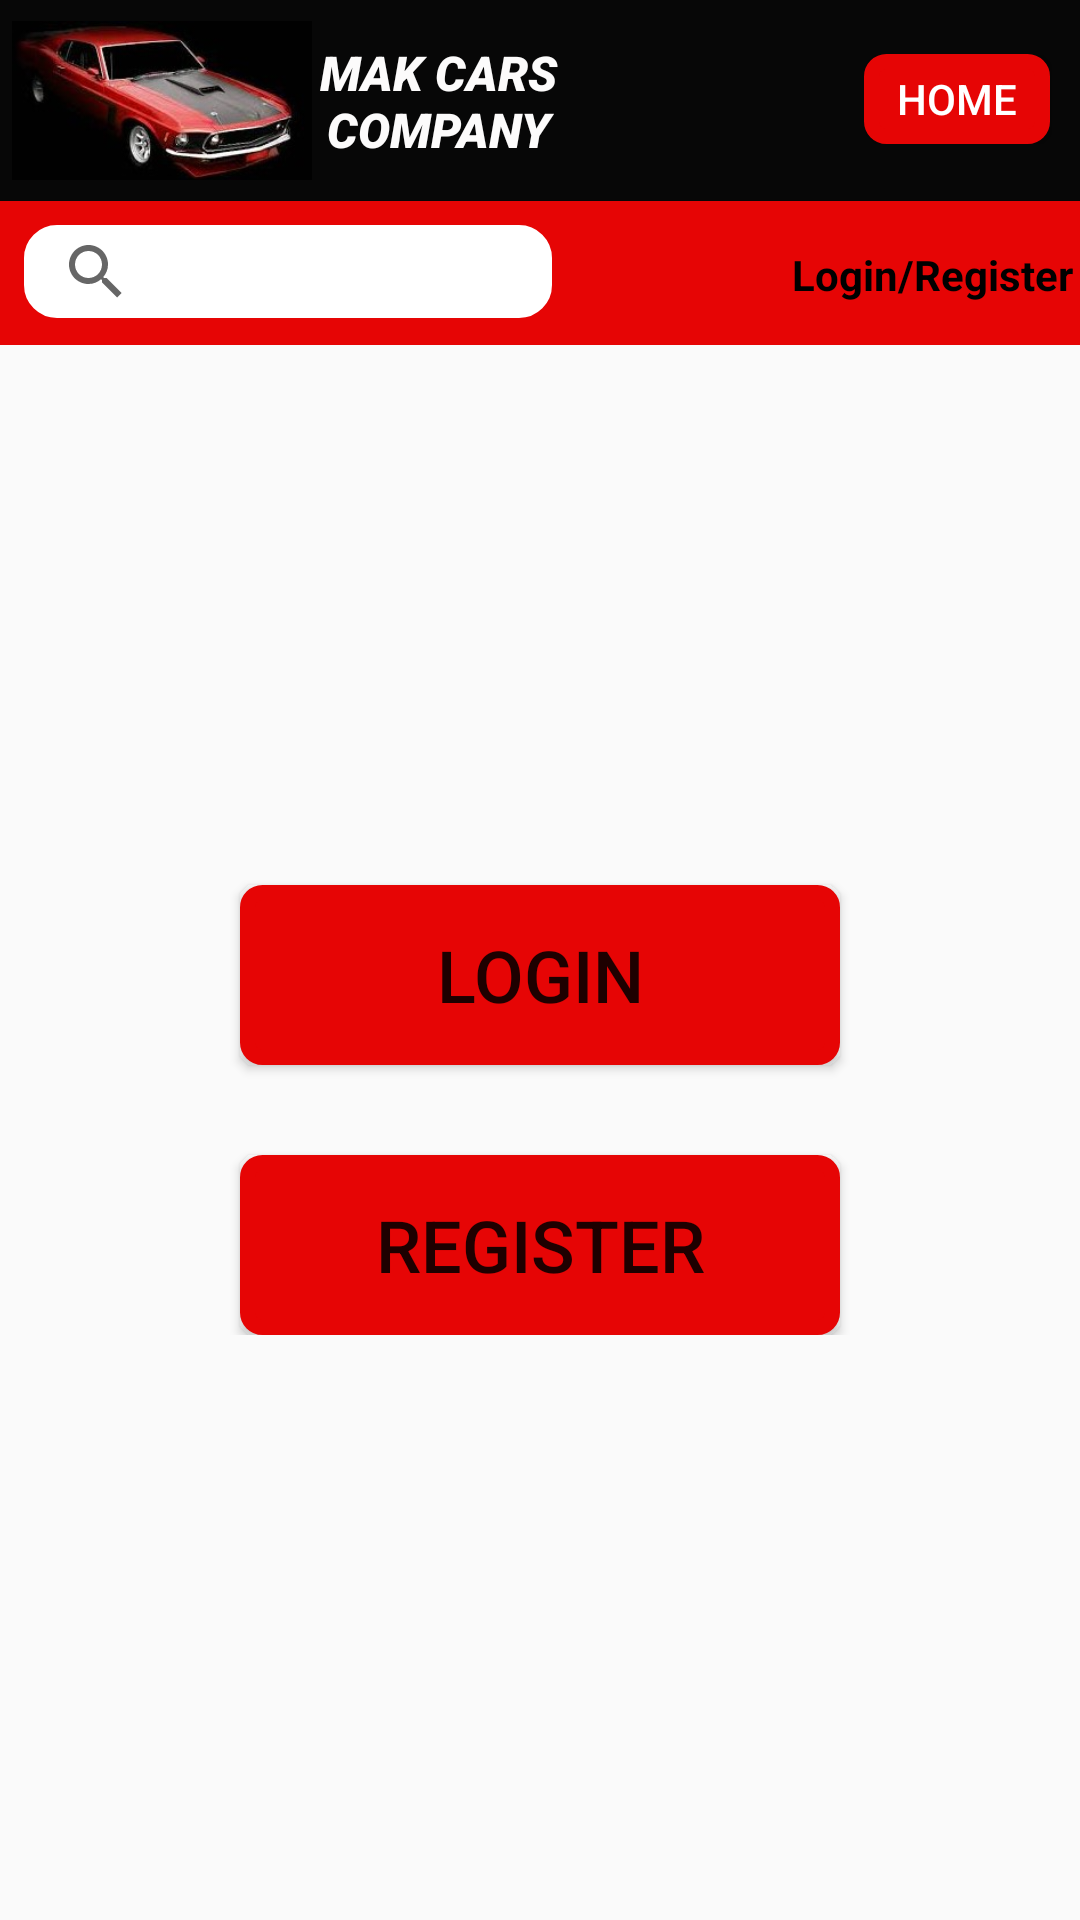

Reconstruct the res/layout file that produces this screen, plus the resources it refers to.
<!-- AndroidManifest.xml: application theme AppTheme -->
<!-- res/layout/activity_loginorregister.xml -->
<?xml version="1.0" encoding="utf-8"?>
<ScrollView xmlns:android="http://schemas.android.com/apk/res/android"
    xmlns:app="http://schemas.android.com/apk/res-auto"
    xmlns:tools="http://schemas.android.com/tools"
    android:layout_width="match_parent"
    android:layout_height="match_parent"
    tools:context=".loginorregister"
    android:orientation="vertical">
    <LinearLayout
        android:id="@+id/l0"
        android:layout_width="match_parent"
        android:layout_height="wrap_content"
        android:orientation="vertical">


        <LinearLayout
            android:id="@+id/t0"
            android:layout_width="match_parent"
            android:layout_height="67dp"
            android:background="#070707"
            android:orientation="horizontal">

            <ImageView
                android:id="@+id/im"
                android:layout_width="100dp"
                android:layout_height="match_parent"
                android:layout_gravity="start"
                android:layout_marginStart="4dp"
                app:srcCompat="@drawable/c1" />

            <TextView
                android:id="@+id/t1"
                android:layout_width="84dp"
                android:layout_height="46dp"
                android:layout_marginTop="10dp"
                android:fontFamily="sans-serif-black"
                android:text="MAK CARS COMPANY"
                android:textAlignment="center"
                android:textColor="#FCFBFB"
                android:textSize="16sp"
                android:textStyle="italic" />

            <Button
                android:id="@+id/bh"
                android:layout_width="62dp"
                android:layout_height="30dp"
                android:layout_marginStart="100dp"
                android:layout_marginTop="18dp"
                android:background="@drawable/btn"
                android:onClick="home"
                android:text="Home"
                android:textAlignment="center"
                android:textColor="#FFFFFF"/>

        </LinearLayout>

        <LinearLayout
            android:id="@+id/l1"
            android:layout_width="match_parent"
            android:layout_height="48dp"
            android:background="#E60505"
            android:orientation="horizontal">

            <SearchView
                android:id="@+id/search"
                android:layout_width="176dp"
                android:layout_height="31dp"
                android:layout_marginStart="8dp"
                android:layout_marginTop="8dp"
                android:background="@drawable/search"
                android:queryHint="Search"/>

            <TextView
                android:id="@+id/t3"
                android:layout_width="wrap_content"
                android:layout_height="wrap_content"
                android:layout_marginStart="80dp"
                android:layout_marginTop="15dp"
                android:text="Login/Register"
                android:textColor="#000000"
                android:textStyle="bold" />
        </LinearLayout>

        <Button
            android:id="@+id/account"
            android:layout_width="200dp"
            android:layout_height="60dp"
            android:layout_gravity="center"
            android:layout_marginTop="180dp"
            android:layout_marginBottom="30sp"
            android:background="@drawable/btn"
            android:onClick="Loginu"
            android:text="Login"
            android:textSize="24sp" />

        <Button
            android:id="@+id/rg"
            android:layout_width="200dp"
            android:layout_height="60dp"
            android:layout_gravity="center"
            android:background="@drawable/btn"
            android:onClick="Registeru"
            android:text="Register"
            android:textSize="24sp" />


    </LinearLayout>
</ScrollView>
<!-- resources referenced by this layout -->
<resources>
  <!-- drawable btn (drawable-v24) -->
  <?xml version="1.0" encoding="utf-8"?>
  <shape xmlns:android="http://schemas.android.com/apk/res/android">
  
      <corners  android:radius="5dp">
  
      </corners>
      <solid android:color="#E60505">
  
      </solid>
      <stroke android:width="5dp" android:color="#E60505">
  
      </stroke>
  
  </shape>
  <!-- drawable c1: jpg bitmap (drawable-v24, 33708 bytes) -->
  <!-- drawable search (drawable-v24) -->
  <?xml version="1.0" encoding="utf-8"?>
  <shape xmlns:android="http://schemas.android.com/apk/res/android">
  
      <corners android:radius="8dp">
  
      </corners>
      <solid android:color="#FFFFFF">
  
      </solid>
      <stroke android:width="6dp" android:color="#FFFFFF">
  
      </stroke>
  
  </shape>
  <style name="AppTheme" parent="Theme.AppCompat.Light.NoActionBar">
          
          <item name="colorPrimary">@color/colorPrimary</item>
          <item name="colorPrimaryDark">@color/colorPrimaryDark</item>
          <item name="colorAccent">@color/colorAccent</item>
      </style>
  <!-- not gathered from this repository: default colours our renderer supplied (Android Studio template values) -->
  <color name="colorPrimary">#FF6200EE</color>
  <color name="colorPrimaryDark">#FF3700B3</color>
  <color name="colorAccent">#FF03DAC5</color>
</resources>
